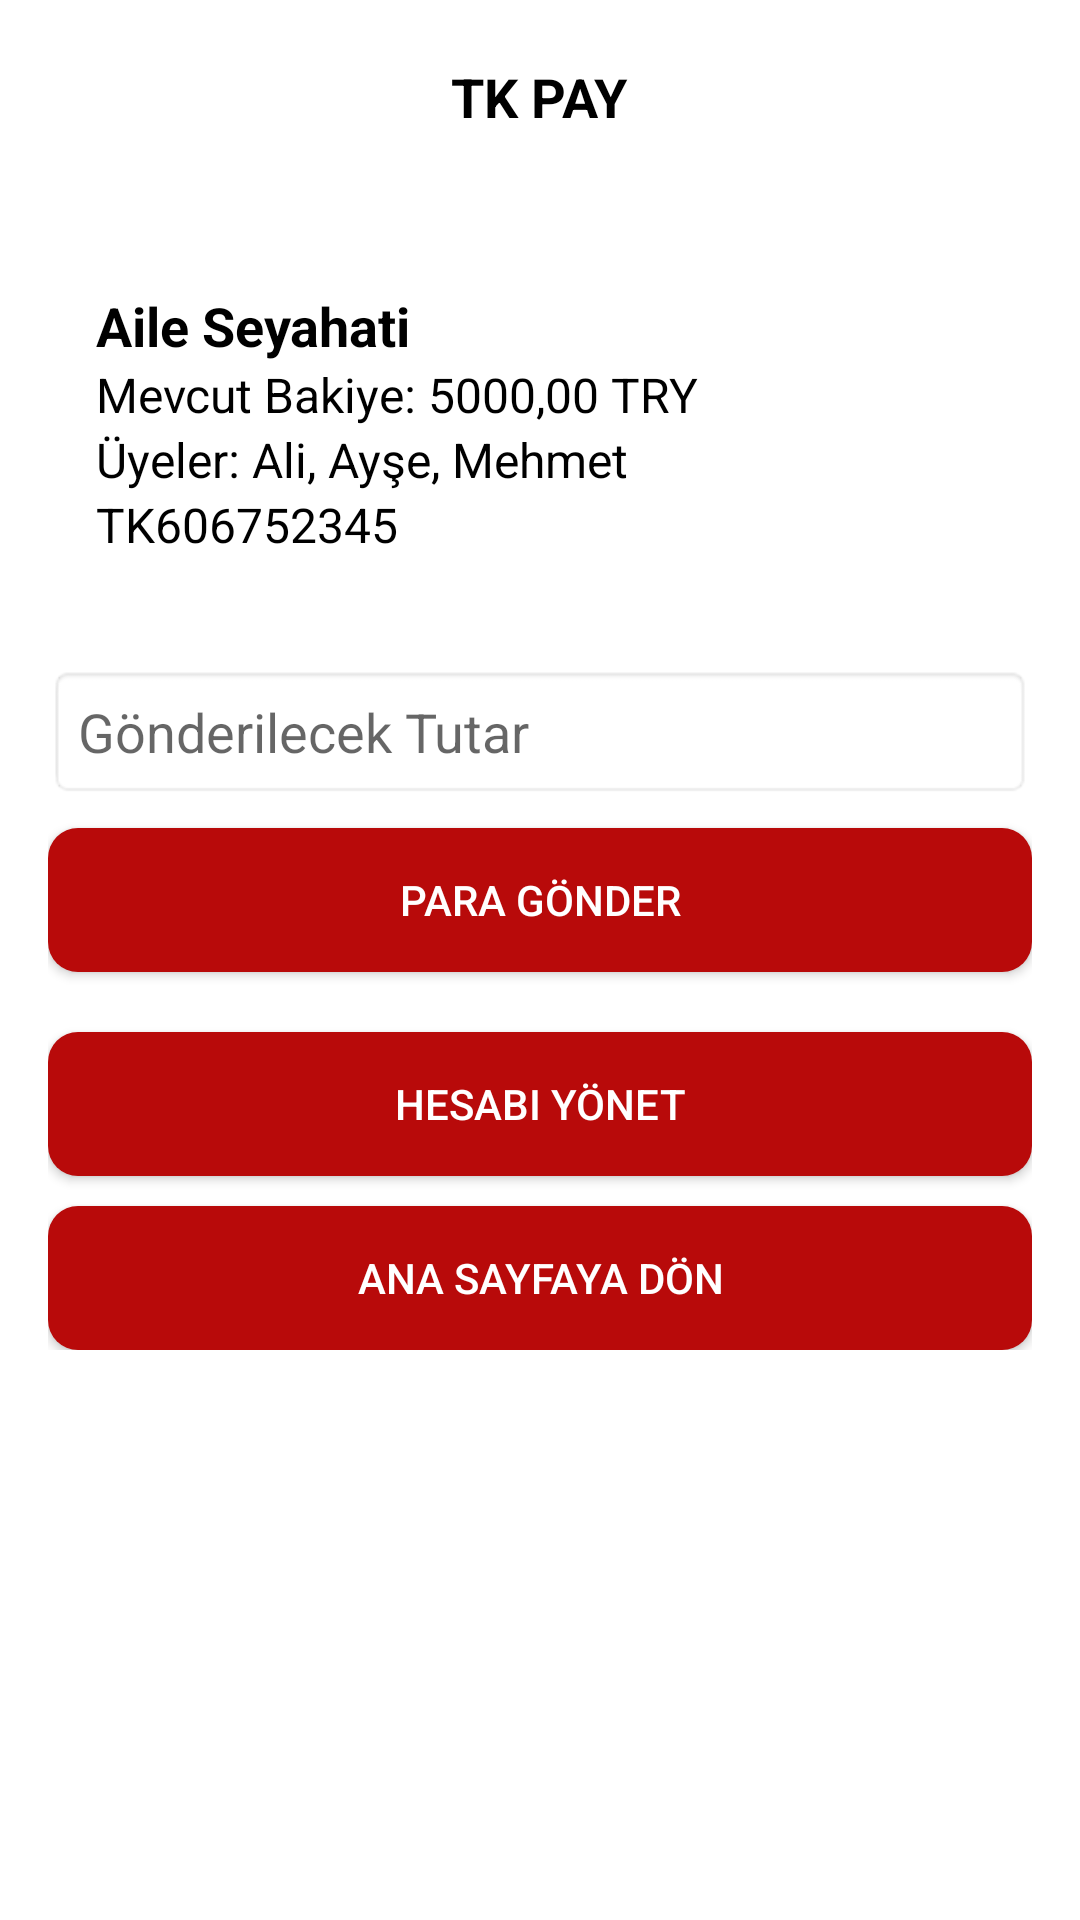

Write the Android layout XML for this screen, with the resource values it uses.
<!-- AndroidManifest.xml: application theme Theme.KotlinProject -->
<!-- res/layout/activity_shared_wallet_detail.xml -->
<RelativeLayout xmlns:android="http://schemas.android.com/apk/res/android"
    android:layout_width="match_parent"
    android:layout_height="match_parent"
    android:background="#FFFFFF">

    
    <TextView
        android:id="@+id/tkPayTitle"
        android:layout_width="wrap_content"
        android:layout_height="wrap_content"
        android:layout_marginTop="20dp"
        android:layout_centerHorizontal="true"
        android:text="TK PAY"
        android:textSize="18sp"
        android:textStyle="bold"
        android:textColor="#000000"/>

    
    <ScrollView
        android:layout_width="match_parent"
        android:layout_height="match_parent"
        android:layout_below="@id/tkPayTitle"
        android:layout_marginTop="20dp"
        android:padding="16dp">

        <LinearLayout
            android:layout_width="match_parent"
            android:layout_height="wrap_content"
            android:orientation="vertical">

            
            <LinearLayout
                android:layout_width="match_parent"
                android:layout_height="wrap_content"
                android:orientation="vertical"
                android:padding="16dp"
                android:layout_marginBottom="20dp">

                <TextView
                    android:id="@+id/accountName"
                    android:layout_width="wrap_content"
                    android:layout_height="wrap_content"
                    android:text="Aile Seyahati"
                    android:textSize="18sp"
                    android:textStyle="bold"
                    android:textColor="#000000"/>

                <TextView
                    android:id="@+id/accountBalance"
                    android:layout_width="wrap_content"
                    android:layout_height="wrap_content"
                    android:text="Mevcut Bakiye: 5000,00 TRY"
                    android:textSize="16sp"
                    android:textColor="#000000"/>

                <TextView
                    android:id="@+id/accountMembers"
                    android:layout_width="wrap_content"
                    android:layout_height="wrap_content"
                    android:text="Üyeler: Ali, Ayşe, Mehmet"
                    android:textSize="16sp"
                    android:textColor="#000000"/>

                <TextView
                    android:id="@+id/accountNumber"
                    android:layout_width="wrap_content"
                    android:layout_height="wrap_content"
                    android:text="TK606752345"
                    android:textSize="16sp"
                    android:textColor="#000000"/>
            </LinearLayout>

            
            <EditText
                android:id="@+id/sendMoneyAmount"
                android:layout_width="match_parent"
                android:layout_height="wrap_content"
                android:hint="Gönderilecek Tutar"
                android:background="@android:drawable/editbox_background"
                android:padding="10dp"
                android:layout_marginBottom="10dp"/>

            <Button
                android:id="@+id/sendMoneyButton"
                android:layout_width="match_parent"
                android:layout_height="wrap_content"
                android:text="Para Gönder"
                android:background="@drawable/red_border"
                android:textColor="#FFFFFF"
                android:layout_marginBottom="20dp"/>

            
            <Button
                android:id="@+id/manageAccountButton"
                android:layout_width="match_parent"
                android:layout_height="wrap_content"
                android:text="Hesabı Yönet"
                android:background="@drawable/red_border"
                android:textColor="#FFFFFF"
                android:layout_marginBottom="10dp"/>

            <Button
                android:id="@+id/backHomePage"
                android:layout_width="match_parent"
                android:layout_height="wrap_content"
                android:text="Ana Sayfaya Dön"
                android:background="@drawable/red_border"
                android:textColor="#FFFFFF"/>
        </LinearLayout>
    </ScrollView>
</RelativeLayout>
<!-- resources referenced by this layout -->
<resources>
  <!-- drawable red_border (drawable) -->
  <?xml version="1.0" encoding="utf-8"?>
  <shape
      xmlns:android="http://schemas.android.com/apk/res/android"
      android:shape="rectangle">
  
      <corners
          android:radius="10dp"/>
  
      <solid
          android:color="#B80A0A"/>
  
  </shape>
  <style name="Theme.KotlinProject" parent="Base.Theme.KotlinProject" />
  <style name="Base.Theme.KotlinProject" parent="Theme.AppCompat.Light.NoActionBar">
          
          
      </style>
</resources>
